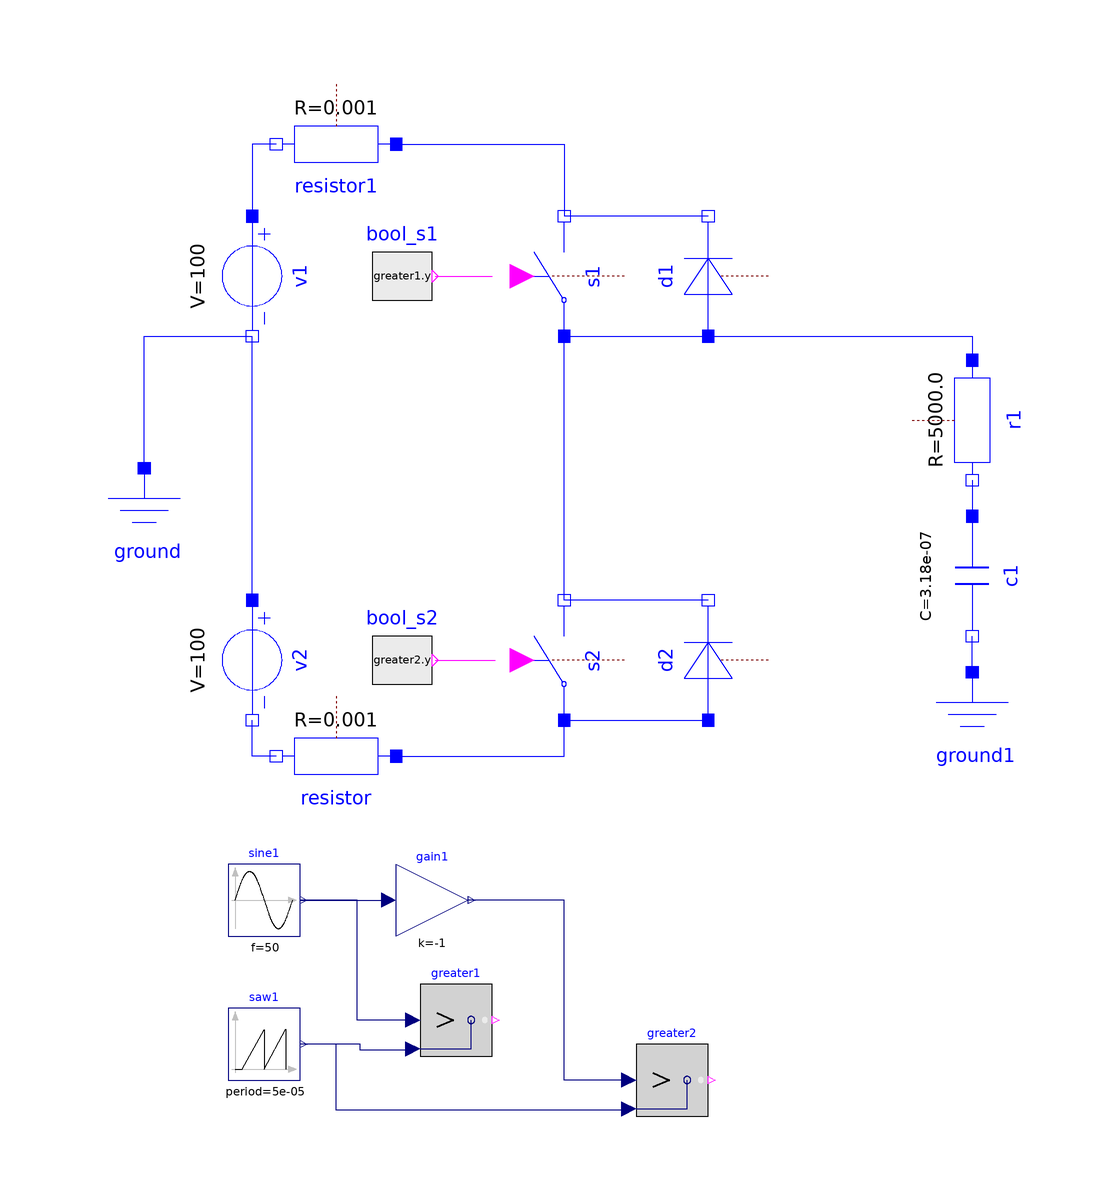

This picture is the connection diagram that the Modelica source below describes through its graphical annotations.

model Inverter
  Modelica.Electrical.Analog.Ideal.IdealDiode d1 annotation(
    Placement(visible = true, transformation(origin = {20, 58}, extent = {{-10, -10}, {10, 10}}, rotation = 90)));
  Modelica.Electrical.Analog.Ideal.IdealClosingSwitch s1 annotation(
    Placement(visible = true, transformation(origin = {-4, 58}, extent = {{-10, -10}, {10, 10}}, rotation = 90)));
  Modelica.Electrical.Analog.Ideal.IdealDiode d2 annotation(
    Placement(visible = true, transformation(origin = {20, -6}, extent = {{-10, -10}, {10, 10}}, rotation = 90)));
  Modelica.Electrical.Analog.Ideal.IdealClosingSwitch s2 annotation(
    Placement(visible = true, transformation(origin = {-4, -6}, extent = {{-10, -10}, {10, 10}}, rotation = 90)));
  Modelica.Electrical.Analog.Sources.ConstantVoltage v1(V = 100)  annotation(
    Placement(visible = true, transformation(origin = {-56, 58}, extent = {{-10, -10}, {10, 10}}, rotation = -90)));
  Modelica.Electrical.Analog.Sources.ConstantVoltage v2(V = 100)  annotation(
    Placement(visible = true, transformation(origin = {-56, -6}, extent = {{-10, -10}, {10, 10}}, rotation = -90)));
  Modelica.Electrical.Analog.Basic.Resistor r1(R = 5e3)  annotation(
    Placement(visible = true, transformation(origin = {64, 34}, extent = {{-10, -10}, {10, 10}}, rotation = -90)));
  Modelica.Electrical.Analog.Basic.Capacitor c1(C(displayUnit = "F") = 318e-9)  annotation(
    Placement(visible = true, transformation(origin = {64, 8}, extent = {{-10, -10}, {10, 10}}, rotation = -90)));
  Modelica.Blocks.Sources.SawTooth saw1(amplitude = 1, period = 5e-5)  annotation(
    Placement(visible = true, transformation(origin = {-54, -70}, extent = {{-6, -6}, {6, 6}}, rotation = 0)));
  Modelica.Blocks.Sources.Sine sine1(amplitude = 0.8, f = 50)  annotation(
    Placement(visible = true, transformation(origin = {-54, -46}, extent = {{-6, -6}, {6, 6}}, rotation = 0)));
  Modelica.Blocks.Math.Gain gain1(k = -1)  annotation(
    Placement(visible = true, transformation(origin = {-26, -46}, extent = {{-6, -6}, {6, 6}}, rotation = 0)));
  Modelica.Blocks.Sources.BooleanExpression bool_s1(y = greater1.y)  annotation(
    Placement(visible = true, transformation(origin = {-31, 58}, extent = {{-5, -10}, {5, 10}}, rotation = 0)));
  Modelica.Blocks.Sources.BooleanExpression bool_s2(y = greater2.y)  annotation(
    Placement(visible = true, transformation(origin = {-31, -6}, extent = {{-5, -10}, {5, 10}}, rotation = 0)));
  Modelica.Blocks.Logical.Greater greater1 annotation(
    Placement(visible = true, transformation(origin = {-22, -66}, extent = {{-6, -6}, {6, 6}}, rotation = 0)));
  Modelica.Blocks.Logical.Greater greater2 annotation(
    Placement(visible = true, transformation(origin = {14, -76}, extent = {{-6, -6}, {6, 6}}, rotation = 0)));
  Modelica.Electrical.Analog.Basic.Ground ground annotation(
    Placement(visible = true, transformation(origin = {-74, 16}, extent = {{-10, -10}, {10, 10}}, rotation = 0)));
  Modelica.Electrical.Analog.Basic.Ground ground1 annotation(
    Placement(visible = true, transformation(origin = {64, -18}, extent = {{-10, -10}, {10, 10}}, rotation = 0)));
  Modelica.Electrical.Analog.Basic.Resistor resistor(R = 1e-3) annotation(
    Placement(visible = true, transformation(origin = {-42, -22}, extent = {{-10, -10}, {10, 10}}, rotation = 180)));
  Modelica.Electrical.Analog.Basic.Resistor resistor1(R = 1e-3) annotation(
    Placement(visible = true, transformation(origin = {-42, 80}, extent = {{-10, -10}, {10, 10}}, rotation = 180)));
equation
  connect(s2.p, d2.p) annotation(
    Line(points = {{-4, -16}, {20, -16}}, color = {0, 0, 255}));
  connect(v2.p, v1.n) annotation(
    Line(points = {{-56, 4}, {-56, 48}}, color = {0, 0, 255}));
  connect(d1.n, s1.n) annotation(
    Line(points = {{20, 68}, {-4, 68}}, color = {0, 0, 255}));
  connect(s1.p, d1.p) annotation(
    Line(points = {{-4, 48}, {20, 48}}, color = {0, 0, 255}));
  connect(s2.n, s1.p) annotation(
    Line(points = {{-4, 4}, {-4, 48}}, color = {0, 0, 255}));
  connect(d2.n, s2.n) annotation(
    Line(points = {{20, 4}, {-4, 4}}, color = {0, 0, 255}));
  connect(d1.p, r1.p) annotation(
    Line(points = {{20, 48}, {64, 48}, {64, 44}}, color = {0, 0, 255}));
  connect(r1.n, c1.p) annotation(
    Line(points = {{64, 24}, {64, 18}}, color = {0, 0, 255}));
  connect(sine1.y, gain1.u) annotation(
    Line(points = {{-48, -46}, {-34, -46}}, color = {0, 0, 127}));
  connect(bool_s1.y, s1.control) annotation(
    Line(points = {{-25.5, 58}, {-16, 58}}, color = {255, 0, 255}));
  connect(bool_s2.y, s2.control) annotation(
    Line(points = {{-25.5, -6}, {-15.5, -6}}, color = {255, 0, 255}));
  connect(greater1.u1, sine1.y) annotation(
    Line(points = {{-29, -66}, {-38.5, -66}, {-38.5, -46}, {-48, -46}}, color = {0, 0, 127}));
  connect(greater1.u2, saw1.y) annotation(
    Line(points = {{-29, -71}, {-38, -71}, {-38, -70}, {-47, -70}}, color = {0, 0, 127}));
  connect(greater2.u2, saw1.y) annotation(
    Line(points = {{7, -81}, {-42, -81}, {-42, -70}, {-48, -70}}, color = {0, 0, 127}));
  connect(greater2.u1, gain1.y) annotation(
    Line(points = {{6, -76}, {-4, -76}, {-4, -46}, {-20, -46}}, color = {0, 0, 127}));
  connect(ground.p, v1.n) annotation(
    Line(points = {{-74, 26}, {-74, 48}, {-56, 48}}, color = {0, 0, 255}));
  connect(ground1.p, c1.n) annotation(
    Line(points = {{64, -8}, {64, -2}}, color = {0, 0, 255}));
  connect(resistor.p, s2.p) annotation(
    Line(points = {{-32, -22}, {-4, -22}, {-4, -16}}, color = {0, 0, 255}));
  connect(resistor.n, v2.n) annotation(
    Line(points = {{-52, -22}, {-56, -22}, {-56, -16}}, color = {0, 0, 255}));
  connect(resistor1.p, s1.n) annotation(
    Line(points = {{-32, 80}, {-4, 80}, {-4, 68}}, color = {0, 0, 255}));
  connect(resistor1.n, v1.p) annotation(
    Line(points = {{-52, 80}, {-56, 80}, {-56, 68}}, color = {0, 0, 255}));
  annotation(
    uses(Modelica(version = "4.0.0")));
end Inverter;